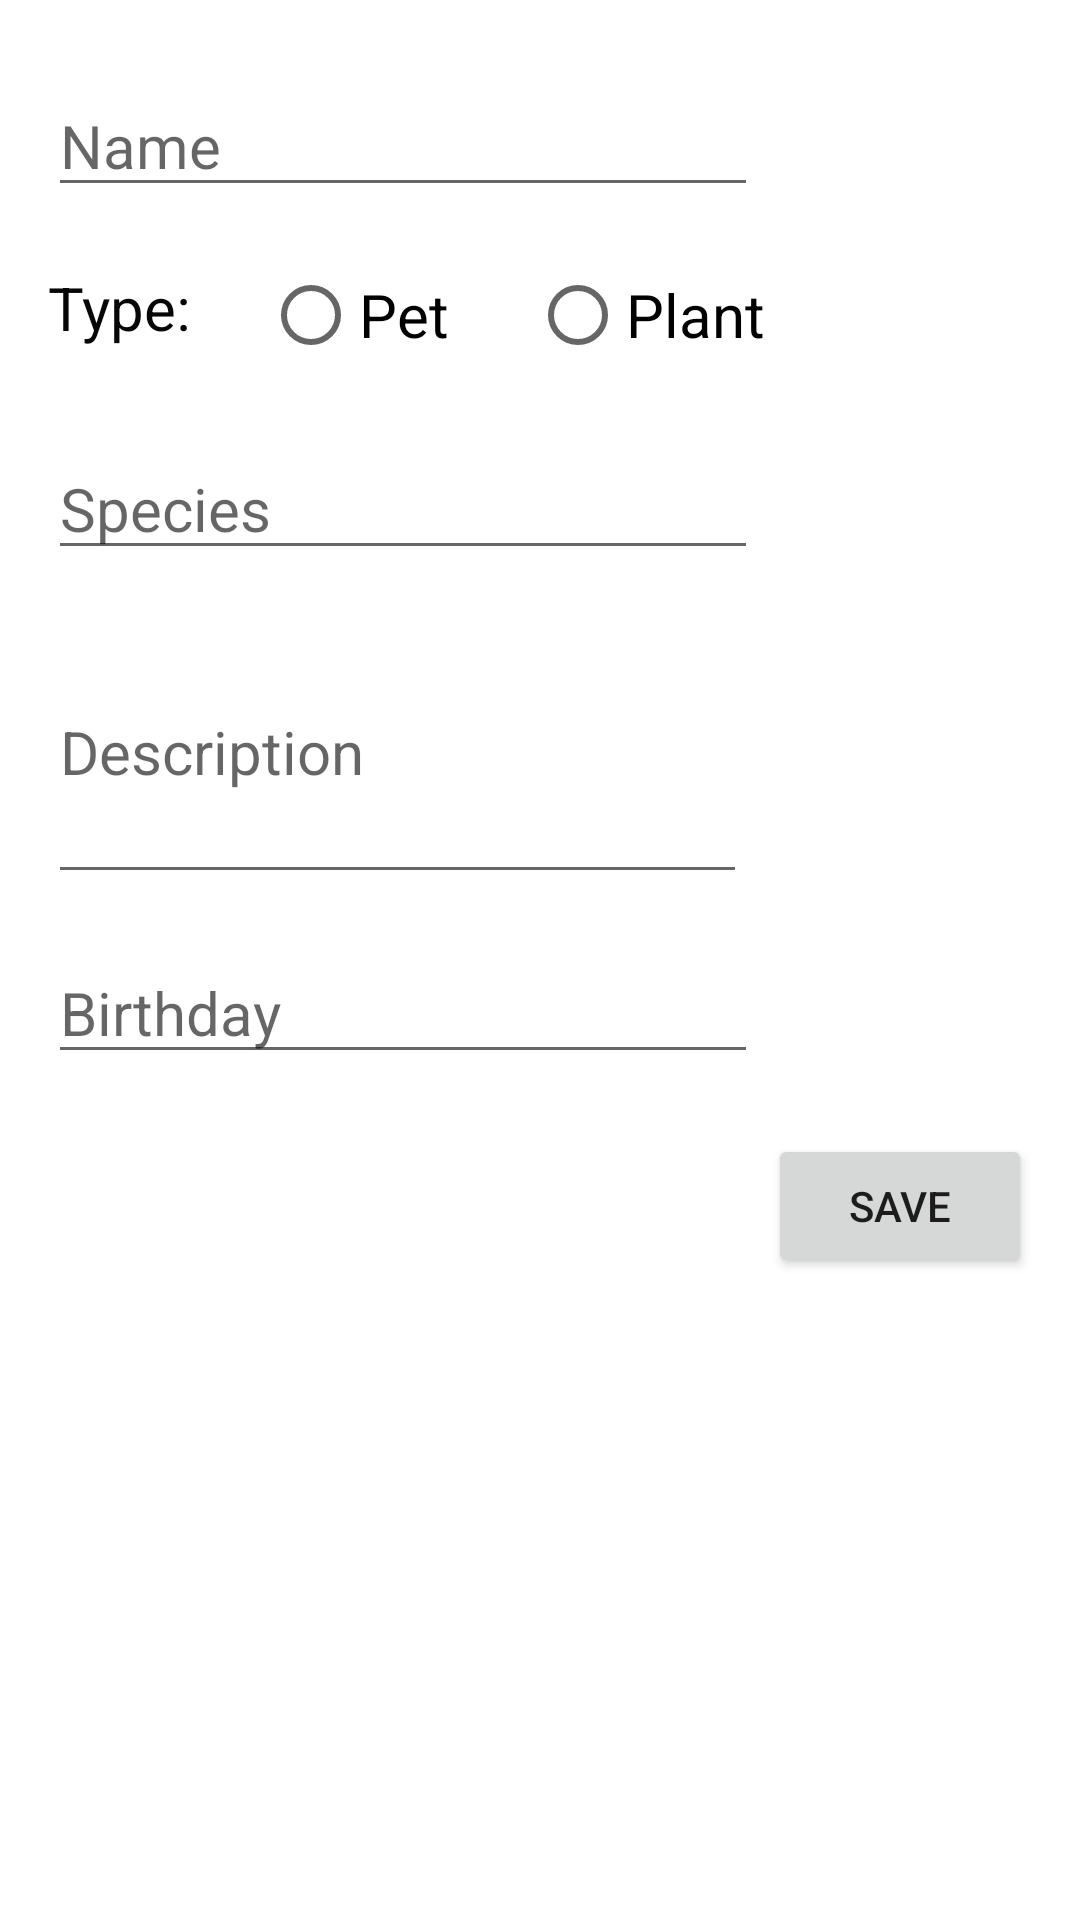

Layout XML and referenced resources for this Android screen:
<!-- AndroidManifest.xml: application theme Theme.CompSciIA -->
<!-- res/layout/fragment_add_life_form.xml -->
<?xml version="1.0" encoding="utf-8"?>
<ScrollView
    xmlns:android="http://schemas.android.com/apk/res/android"
    xmlns:app="http://schemas.android.com/apk/res-auto"
    xmlns:tools="http://schemas.android.com/tools"
    android:layout_width="fill_parent"
    android:layout_height="fill_parent">
<androidx.constraintlayout.widget.ConstraintLayout
    android:layout_width="match_parent"
    android:layout_height="match_parent"
    tools:context=".AddLifeFormFragment">

    <EditText
        android:id="@+id/txtLFName"
        android:layout_width="wrap_content"
        android:layout_height="wrap_content"
        android:layout_marginStart="16dp"
        android:layout_marginTop="25dp"
        android:ems="10"
        android:hint="Name"
        android:inputType="textPersonName"
        android:textAllCaps="false"
        android:textColor="#0E0101"
        android:textSize="20sp"
        app:layout_constraintStart_toStartOf="parent"
        app:layout_constraintTop_toTopOf="parent" />

    <EditText
        android:id="@+id/txtSpecies"
        android:layout_width="wrap_content"
        android:layout_height="wrap_content"
        android:layout_marginStart="16dp"
        android:layout_marginTop="30dp"
        android:ems="10"
        android:hint="Species"
        android:inputType="textPersonName"
        android:textSize="20sp"
        app:layout_constraintStart_toStartOf="parent"
        app:layout_constraintTop_toBottomOf="@+id/lblDays" />

    <EditText
        android:id="@+id/txtDescription"
        android:layout_width="233dp"
        android:layout_height="98dp"
        android:layout_marginStart="16dp"
        android:layout_marginTop="10dp"
        android:ems="10"
        android:hint="Description"
        android:inputType="textLongMessage"
        android:textSize="20sp"
        app:layout_constraintStart_toStartOf="parent"
        app:layout_constraintTop_toBottomOf="@+id/txtSpecies" />

    <Button
        android:id="@+id/btnSaveLifeForm"
        android:layout_width="wrap_content"
        android:layout_height="wrap_content"
        android:layout_marginTop="20dp"
        android:layout_marginEnd="16dp"
        android:onClick="onSave"
        android:text="Save"
        app:layout_constraintEnd_toEndOf="parent"
        app:layout_constraintTop_toBottomOf="@+id/txtBirthDate" />

    <TextView
        android:id="@+id/lblDays"
        android:layout_width="wrap_content"
        android:layout_height="wrap_content"
        android:layout_marginStart="16dp"
        android:layout_marginTop="20dp"
        android:text="Type:"
        android:textColor="#070707"
        android:textSize="20sp"
        app:layout_constraintStart_toStartOf="parent"
        app:layout_constraintTop_toBottomOf="@+id/txtLFName" />


    <RadioGroup
        android:layout_width="232dp"
        android:layout_height="50dp"
        android:layout_marginStart="24dp"
        android:layout_marginTop="12dp"
        android:orientation="horizontal"
        app:layout_constraintStart_toEndOf="@+id/lblDays"
        app:layout_constraintTop_toBottomOf="@+id/txtLFName">

        <RadioButton
            android:id="@+id/radioBtnPet"
            android:layout_width="89dp"
            android:layout_height="wrap_content"

            android:text="Pet"
            android:textSize="20sp"
            app:layout_constraintStart_toEndOf="@+id/lblDays"
            app:layout_constraintTop_toBottomOf="@+id/txtLFName" />

        <RadioButton
            android:id="@+id/radioBtnPlant"
            android:layout_width="113dp"
            android:layout_height="wrap_content"
            android:text="Plant"
            android:textSize="20sp"
            app:layout_constraintStart_toEndOf="@+id/radioBtnPet"
            app:layout_constraintTop_toBottomOf="@+id/txtLFName" />
    </RadioGroup>

    <EditText
        android:id="@+id/txtBirthDate"
        android:layout_width="wrap_content"
        android:layout_height="wrap_content"
        android:layout_marginStart="16dp"
        android:layout_marginTop="16dp"
        android:ems="10"
        android:hint="Birthday"
        android:inputType="date"
        android:textSize="20sp"
        app:layout_constraintStart_toStartOf="parent"
        app:layout_constraintTop_toBottomOf="@+id/txtDescription" />
</androidx.constraintlayout.widget.ConstraintLayout>

</ScrollView>
<!-- resources referenced by this layout -->
<resources>
  <style name="Theme.CompSciIA" parent="Theme.MaterialComponents.DayNight.DarkActionBar">
          
          <item name="colorPrimary">@color/purple_500</item>
          <item name="colorPrimaryVariant">@color/purple_700</item>
          <item name="colorOnPrimary">@color/white</item>
          
          <item name="colorSecondary">@color/teal_200</item>
          <item name="colorSecondaryVariant">@color/teal_700</item>
          <item name="colorOnSecondary">@color/black</item>
          
          <item name="android:statusBarColor">?attr/colorPrimaryVariant</item>
          
      </style>
  <!-- not gathered from this repository: default colours our renderer supplied (Android Studio template values) -->
  <color name="purple_500">#FF6200EE</color>
  <color name="purple_700">#FF3700B3</color>
  <color name="teal_200">#FF03DAC5</color>
  <color name="teal_700">#FF018786</color>
  <color name="black">#FF000000</color>
  <color name="white">#FFFFFFFF</color>
</resources>
